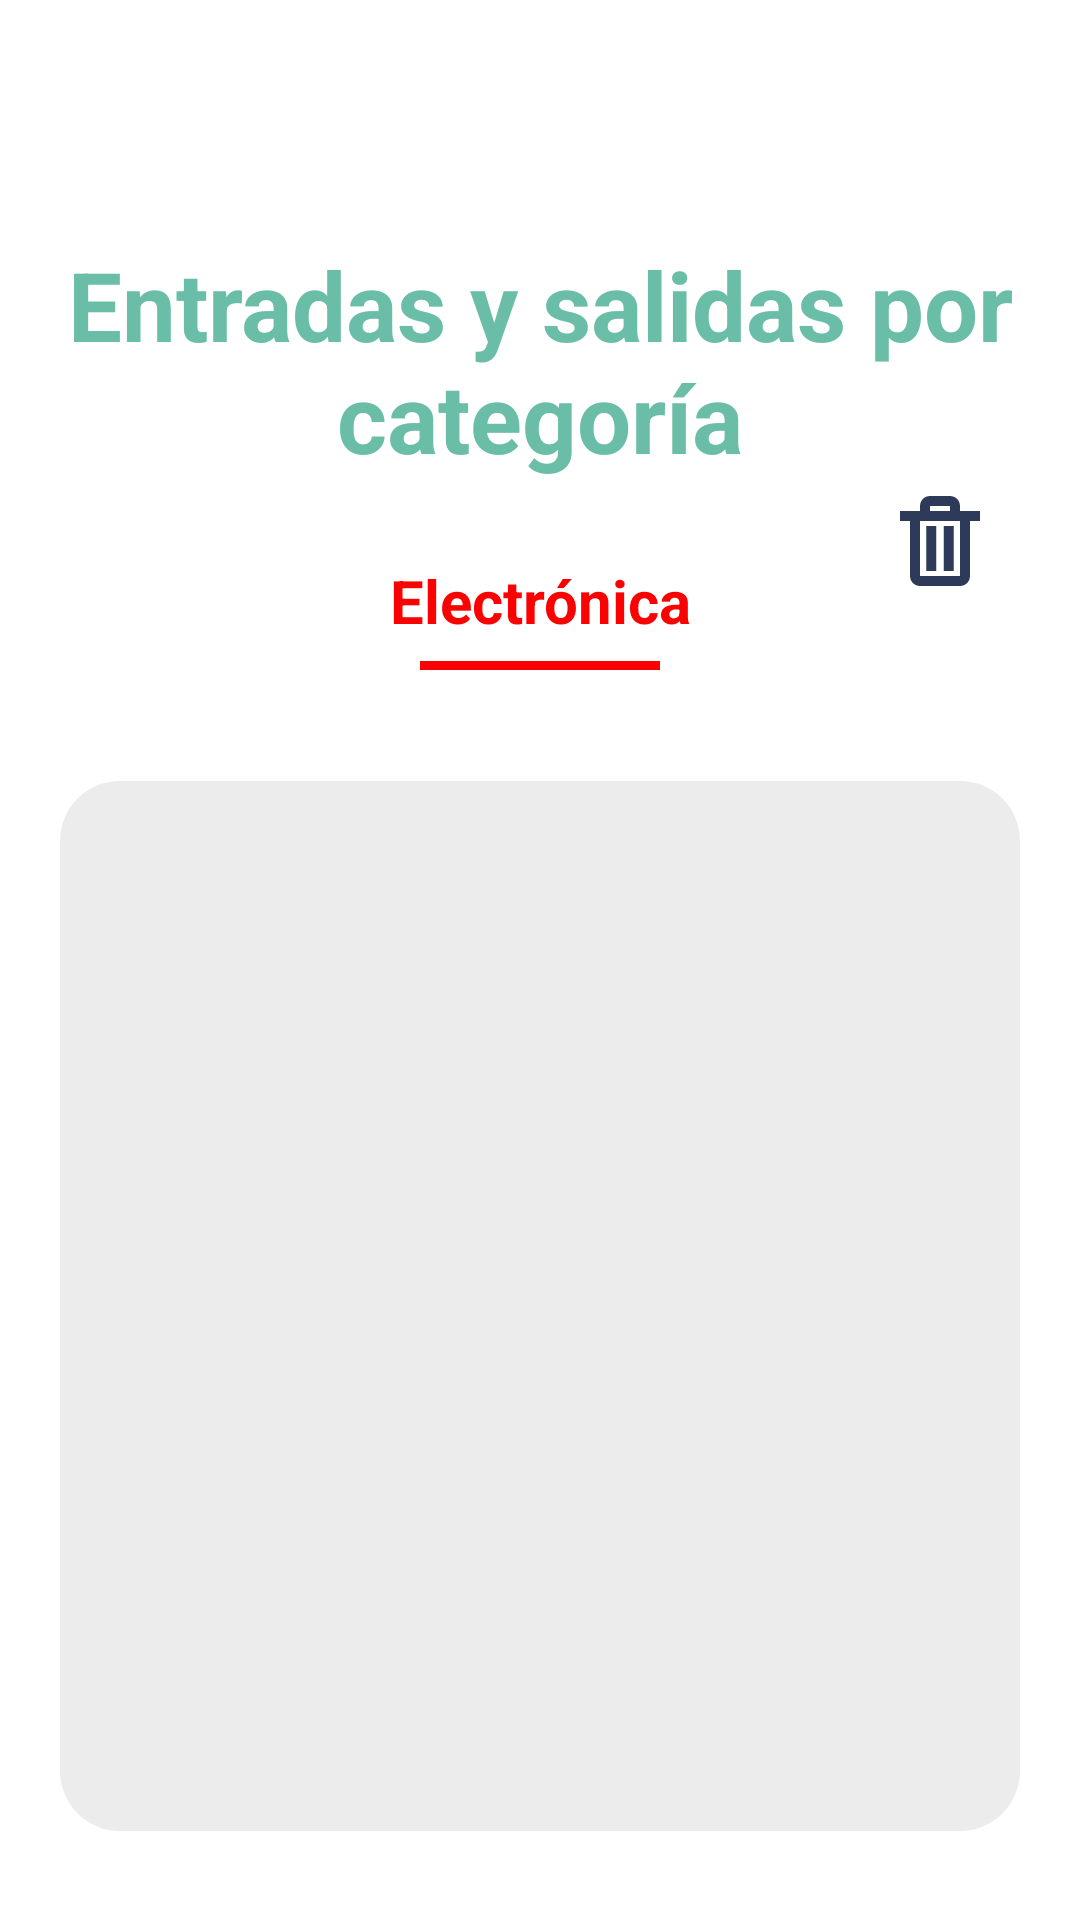

This screen was rendered from an Android layout file. Write that file and the resources it references.
<!-- AndroidManifest.xml: application theme Theme.GestionInventarios -->
<!-- res/layout/fragment_categories.xml -->
<?xml version="1.0" encoding="utf-8"?>
<LinearLayout xmlns:android="http://schemas.android.com/apk/res/android"
    xmlns:tools="http://schemas.android.com/tools"
    android:layout_width="match_parent"
    android:layout_height="match_parent"
    android:orientation="vertical"
    tools:context=".ui.categories.CategoriesFragment">

    <ImageView
        android:layout_width="40dp"
        android:layout_height="40dp"
        android:layout_marginLeft="20dp"
        android:layout_marginTop="20dp"
        android:background="@drawable/greenarrow"
        android:id="@+id/iv_back_categories">

    </ImageView>



    <TextView
        android:layout_width="match_parent"
        android:layout_height="wrap_content"
        android:text="Entradas y salidas por categoría"
        android:gravity="center"
        android:textSize="32dp"
        android:textStyle="bold"
        android:layout_marginRight="20dp"
        android:layout_marginLeft="20dp"
        android:layout_marginTop="20dp"
        android:textColor="@color/primary1"
        />


    

    <LinearLayout
        android:layout_width="match_parent"
        android:layout_height="80dp"
        android:orientation="horizontal"
        android:layout_marginRight="20dp"

        android:layout_marginLeft="20dp"
        >

        <ImageView
            android:id="@+id/iv_category_edit"
            android:layout_width="40dp"
            android:layout_height="40dp"
            android:layout_weight="1"
            android:src="@drawable/ic_edit"

            >

        </ImageView>


        <LinearLayout
            android:layout_width="200dp"
            android:layout_height="80dp"
            android:layout_weight="1"
            android:orientation="vertical"
            android:layout_gravity="center">



        <TextView
            android:id="@+id/by_category_category"
            android:layout_width="200dp"
            android:layout_height="40dp"
            android:text="Electrónica"
            android:textStyle="bold"
            android:textSize="20sp"
            android:layout_gravity="center"
            android:textColor="@color/red"
            android:layout_marginTop="20dp"
            android:gravity="center">

        </TextView>

        <View
            android:id="@+id/by_category_line"
            android:layout_width="80dp"
            android:layout_height="3dp"
            android:layout_gravity="center"
            android:background="@color/red"
            android:layout_marginHorizontal="15dp"
            >



        </View>

        </LinearLayout>

        <ImageView
            android:layout_width="40dp"
            android:layout_height="40dp"
            android:layout_weight="1"
            android:src="@drawable/trash_full"
            android:id="@+id/iv_erase_category"

            >

        </ImageView>


    </LinearLayout>



    <LinearLayout
        android:layout_width="match_parent"
        android:layout_height="350dp"
        android:layout_marginTop="20dp"
        android:layout_marginBottom="60dp"
        android:layout_marginLeft="20dp"
        android:orientation="vertical"
        android:layout_marginRight="20dp"
        android:background="@drawable/round_layout2">


        <GridView
            android:layout_width="match_parent"
            android:layout_height="match_parent"                android:layout_weight="7.2"
            android:numColumns="1"
            android:verticalSpacing="12dp"
            android:id="@+id/grid_view_by_categories">

        </GridView>




    </LinearLayout>


</LinearLayout>
<!-- resources referenced by this layout -->
<resources>
  <color name="black">#FF000000</color>
  <color name="primary1">#6ABDA6</color>
  <color name="red">#FA0202</color>
  <!-- drawable round_layout2 (drawable) -->
  <?xml version="1.0" encoding="utf-8"?>
  <selector xmlns:android="http://schemas.android.com/apk/res/android">
      <item>
          <shape android:shape="rectangle">
              <solid android:color="#9AE0E0E0"/>
              <corners android:radius="20dp"/>
          </shape>
  
      </item>
  
  
  </selector>
  <!-- drawable trash_full (drawable) -->
  <vector xmlns:android="http://schemas.android.com/apk/res/android"
      android:width="24dp"
      android:height="24dp"
      android:viewportWidth="24"
      android:viewportHeight="24">
    <path
        android:pathData="M14,3H10C8.897,3 8,3.897 8,5V6H4V8H6V19C6,20.103 6.897,21 8,21H16C17.103,21 18,20.103 18,19V8H20V6H16V5C16,3.897 15.103,3 14,3ZM10,5H14V6H10V5ZM16,19H8V8H16V19Z"
        android:fillColor="#2E3A59"/>
    <path
        android:pathData="M9.25,9H11.25V18H9.25V9Z"
        android:fillColor="#2E3A59"/>
    <path
        android:pathData="M12.75,9H14.75V18H12.75V9Z"
        android:fillColor="#2E3A59"/>
  </vector>
  <style name="Theme.GestionInventarios" parent="Theme.MaterialComponents.DayNight.NoActionBar">
          
          <item name="colorPrimary">@color/primary1</item>
          <item name="colorPrimaryVariant">@color/purple_700</item>
          <item name="colorOnPrimary">@color/white</item>
          
          <item name="colorSecondary">@color/teal_200</item>
          <item name="colorSecondaryVariant">@color/teal_700</item>
          <item name="colorOnSecondary">@color/black</item>
          
          <item name="android:statusBarColor">?attr/colorPrimaryVariant</item>
          
      </style>
  <color name="purple_700">#FF3700B3</color>
  <color name="white">#FFFFFFFF</color>
  <color name="teal_200">#FF03DAC5</color>
  <color name="teal_700">#FF018786</color>
</resources>
